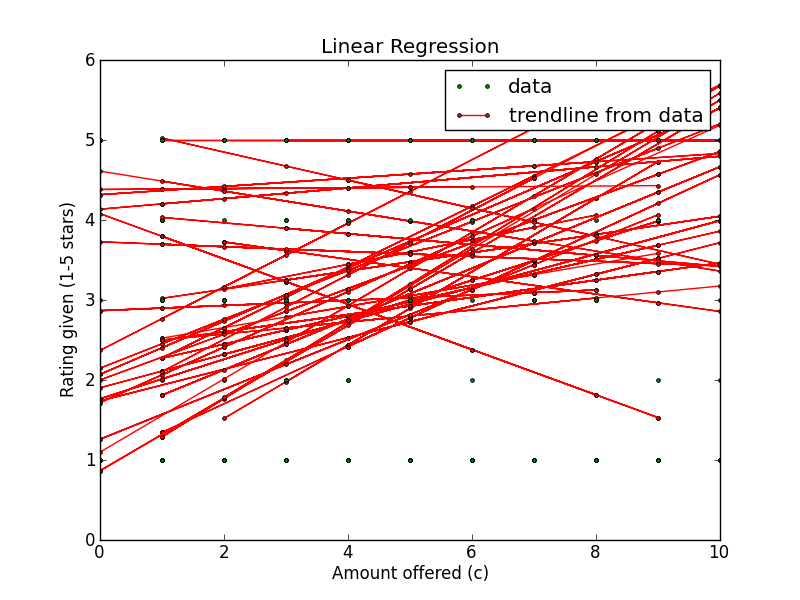

Values plotted in this chart, from the file beside it:
Amount offered, Rating Left, Accepted offer?, Turker ID
1, 5, True, A1WI5B0CS5RN3R
1, 3, False, A1E6FFU6SEHRYC
3, 2, False, A1E6FFU6SEHRYC
10, 5, True, A1WI5B0CS5RN3R
4, 4, True, A1E6FFU6SEHRYC
0, 5, False, A1WI5B0CS5RN3R
8, 5, True, A1E6FFU6SEHRYC
2, 5, True, A1WI5B0CS5RN3R
10, 5, True, A1E6FFU6SEHRYC
1, 5, True, A1WI5B0CS5RN3R
